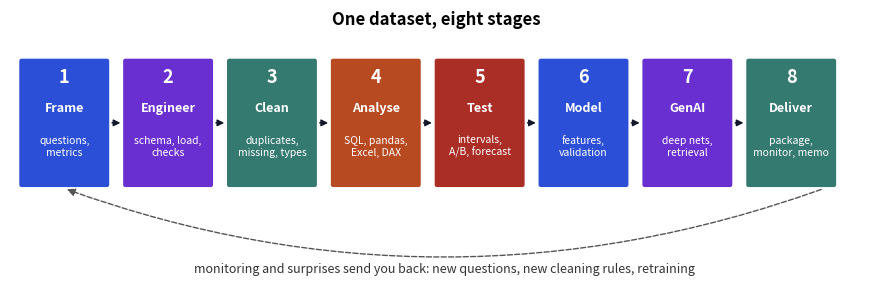

Reproduce this figure in Python.
import matplotlib; matplotlib.use("Agg")
import matplotlib.pyplot as plt
from matplotlib.patches import FancyBboxPatch, FancyArrowPatch
st = [("1", "Frame", "questions,\nmetrics"), ("2", "Engineer", "schema, load,\nchecks"), ("3", "Clean", "duplicates,\nmissing, types"),
      ("4", "Analyse", "SQL, pandas,\nExcel, DAX"), ("5", "Test", "intervals,\nA/B, forecast"), ("6", "Model", "features,\nvalidation"),
      ("7", "GenAI", "deep nets,\nretrieval"), ("8", "Deliver", "package,\nmonitor, memo")]
cols = ["#2b4fd6", "#6a2fd0", "#357a70", "#b84a22", "#aa2d26", "#2b4fd6", "#6a2fd0", "#357a70"]
fig, ax = plt.subplots(figsize=(11, 3.6)); ax.set_xlim(0, 11); ax.set_ylim(-0.2, 3.6); ax.axis("off")
for i, ((n, t, s), c) in enumerate(zip(st, cols)):
    x = 0.15 + i * 1.34
    ax.add_patch(FancyBboxPatch((x, 1.2), 1.1, 1.7, boxstyle="round,pad=0.03", fc=c, ec="none"))
    ax.text(x + .55, 2.6, n, color="white", ha="center", fontsize=13, fontweight="bold")
    ax.text(x + .55, 2.2, t, color="white", ha="center", fontsize=9, fontweight="bold")
    ax.text(x + .55, 1.6, s, color="white", ha="center", fontsize=7.5)
    if i < 7: ax.add_patch(FancyArrowPatch((x + 1.13, 2.05), (x + 1.31, 2.05), arrowstyle="-|>", mutation_scale=10, color="#12182b"))
ax.add_patch(FancyArrowPatch((10.5, 1.15), (0.7, 1.15), connectionstyle="arc3,rad=-0.18", arrowstyle="-|>", mutation_scale=12, color="#555", ls="--"))
ax.text(5.6, 0.0, "monitoring and surprises send you back: new questions, new cleaning rules, retraining", ha="center", fontsize=9, color="#333")
ax.text(5.5, 3.4, "One dataset, eight stages", ha="center", fontsize=12, fontweight="bold")
fig.savefig("lifecycle.png", dpi=110, bbox_inches="tight")
